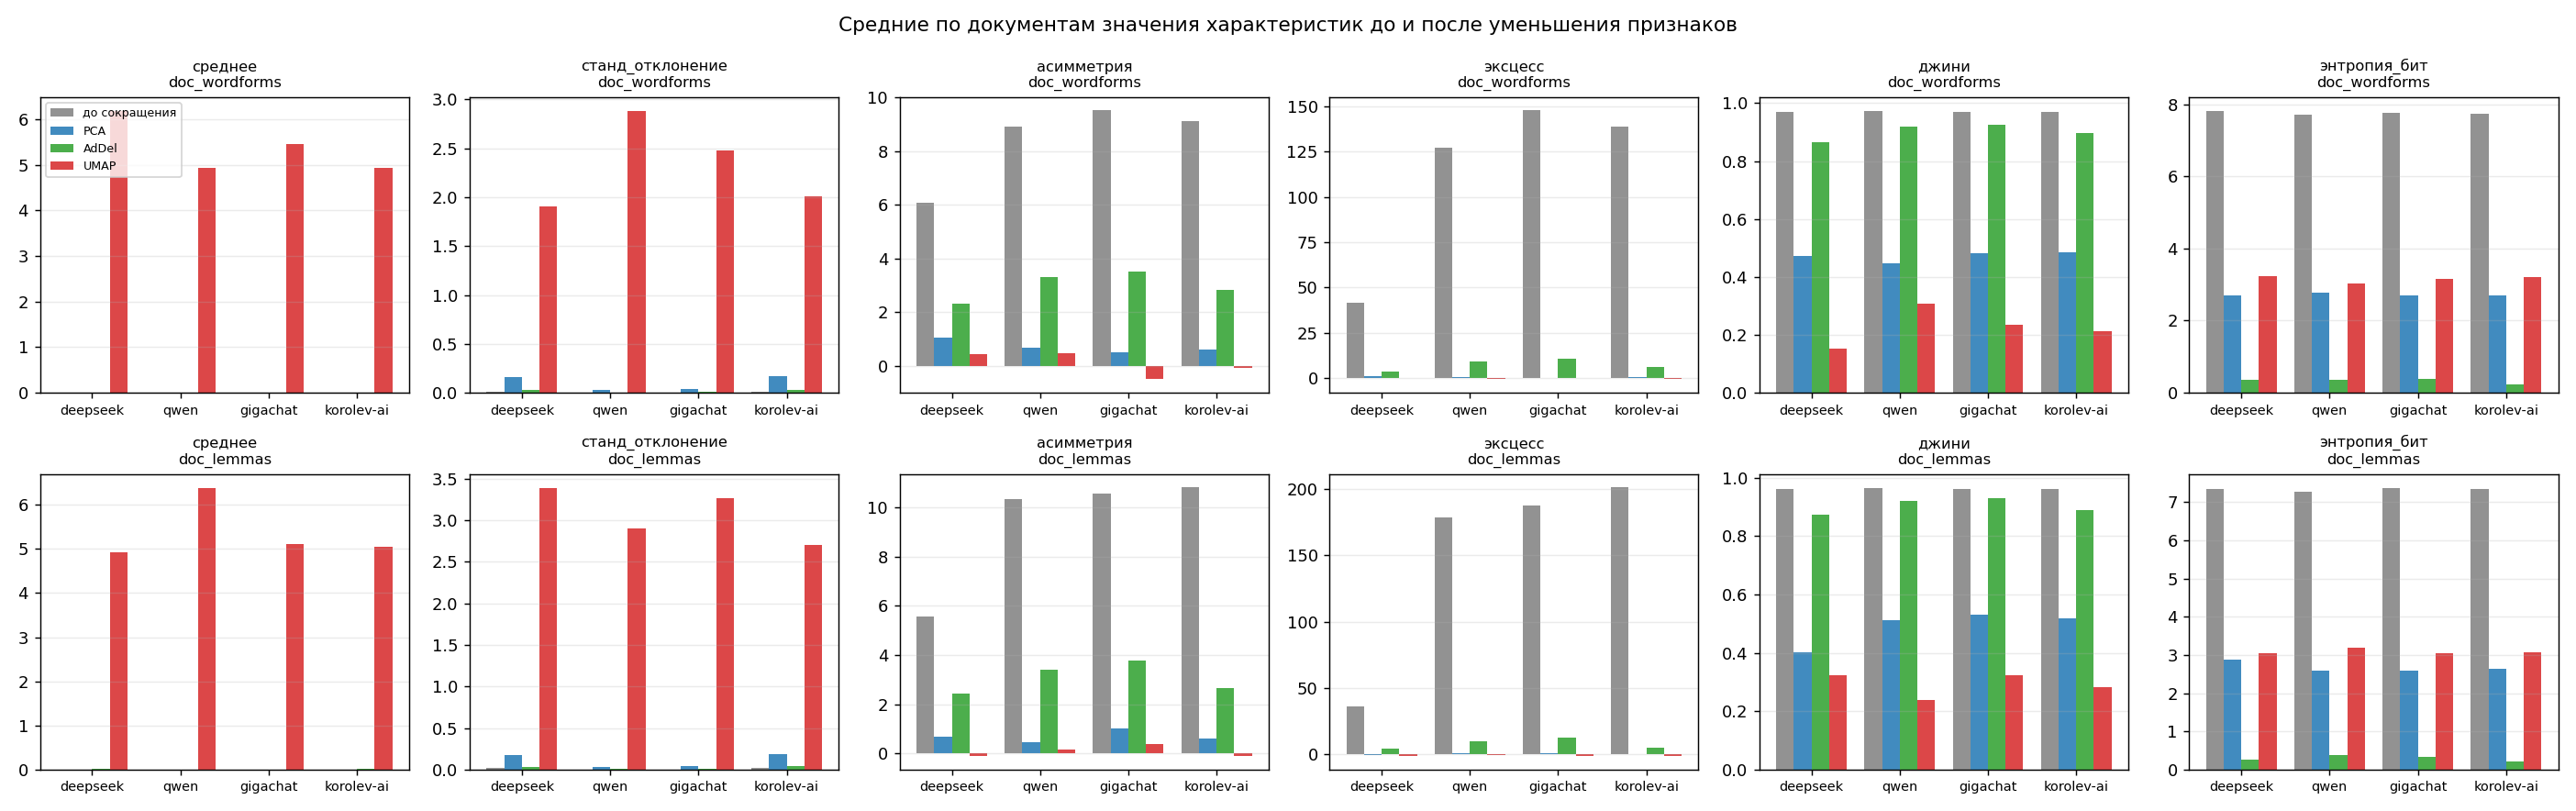

Source data for this figure (header and first rows):
нейросеть; тип_векторов; метод; n; среднее; медиана; мода; станд_отклонение; дисперсия; размах; IQR; асимметрия; эксцесс; пропуски_%; коэф_вариации; P05; P25; P75; P95; джини; кардинальность; уникальность; плотность; энтропия_бит
deepseek; doc_wordforms; original; 6767; 0,00218875; 0; 0; 0,0119525; 0,000142867; 0,152806; 0; 6,08646; 41,6287; 0; 5,62276; 0; 0; 0; 0,00448478; 0,968957; 49,38; 0,00729718; 0,0365893; 7,80478
deepseek; doc_wordforms; pca; 10; -2,22045e-18; -0,0279184; -0,202283; 0,15983; 0,0278449; 0,551094; 0,11815; 1,04025; 1,10648; 0; 2,48568; -0,16718; -0,081017; 0,0371332; 0,248946; 0,473086; 10; 1; 1; 2,70127
deepseek; doc_wordforms; addel; 10; 0,00976615; 0; 0; 0,0254946; 0,00085901; 0,0754467; 0,00310193; 2,29955; 3,65395; 0; 2,80414; 0; 0; 0,00310193; 0,0496312; 0,866232; 2,1; 0,21; 0,12; 0,354201
deepseek; doc_wordforms; umap; 10; 6,17476; 6,39457; 2,99135; 1,91019; 4,72282; 7,00885; 1,84379; 0,437517; 0,300321; 0; 0,307644; 3,66477; 5,08112; 6,92491; 8,78619; 0,152692; 10; 1; 1; 3,24081
deepseek; doc_lemmas; original; 3767; 0,00332497; 0; 0; 0,015942; 0,000254162; 0,186441; 0; 5,56136; 36,1872; 0; 4,93588; 0; 0; 0; 0,0146571; 0,960432; 53,8; 0,0142819; 0,0487868; 7,35177
deepseek; doc_lemmas; pca; 10; 3,44169e-17; -0,0252832; -0,219235; 0,174666; 0,0316938; 0,557956; 0,19103; 0,685353; -0,0718781; 0; 3,37509; -0,195528; -0,112708; 0,0783214; 0,265401; 0,401386; 10; 1; 1; 2,88006
deepseek; doc_lemmas; addel; 10; 0,0114668; 0; 0; 0,0308676; 0,0014185; 0,0942162; 0,00461349; 2,42307; 4,22784; 0; 2,91158; 0; 0; 0,00461349; 0,0580102; 0,874108; 2,1; 0,21; 0,11; 0,261256
deepseek; doc_lemmas; umap; 10; 4,91764; 5,11697; -0,375394; 3,38828; 12,0263; 10,6155; 4,55862; -0,10249; -0,832219; 0; 0,751782; 0,23746; 2,66472; 7,22334; 9,31332; 0,323241; 10; 1; 1; 3,03795
qwen; doc_wordforms; original; 6791; 0,000350425; 0; 0; 0,00216549; 4,87157e-06; 0,0499022; 0; 8,90122; 127,006; 0; 6,17575; 0; 0; 0; 0,00048165; 0,972313; 53,08; 0,00781623; 0,0373995; 7,69899
qwen; doc_wordforms; pca; 10; -2,22045e-18; -0,00559029; -0,0349927; 0,0261985; 0,00117941; 0,0897032; 0,0207678; 0,661568; 0,415538; 0; -5,90041; -0,028061; -0,0128403; 0,00792748; 0,0406806; 0,446448; 10; 1; 1; 2,78117
qwen; doc_wordforms; addel; 16; 0,00136893; 0; 0; 0,00487036; 3,62193e-05; 0,0188668; 3,8105e-05; 3,28757; 9,31225; 0; 3,59096; 0; 0; 3,8105e-05; 0,00638027; 0,918036; 2,2; 0,1375; 0,07875; 0,361019
qwen; doc_wordforms; umap; 10; 4,93475; 4,73304; 0,944017; 2,88049; 8,58932; 9,20434; 3,48617; 0,45; -0,15516; 0; 0,620923; 1,48161; 3,1558; 6,64198; 8,85648; 0,307847; 10; 1; 1; 3,01913
qwen; doc_lemmas; original; 3841; 0,000486268; 0; 0; 0,00278544; 8,17104e-06; 0,0652419; 0; 10,3171; 178,725; 0; 5,71322; 0; 0; 0; 0,00173376; 0,964851; 66,9; 0,0174173; 0,0543608; 7,27639
qwen; doc_lemmas; pca; 10; -2,77556e-19; -0,00247271; -0,043185; 0,0312769; 0,00133375; 0,107255; 0,0243993; 0,455715; 1,14807; 0; -3,34539; -0,0349858; -0,0160713; 0,00832797; 0,0461281; 0,511885; 10; 1; 1; 2,59542
qwen; doc_lemmas; addel; 17; 0,00198018; 0; 0; 0,00701428; 0,000108337; 0,0279415; 0; 3,38636; 10,0344; 0; 3,67657; 0; 0; 0; 0,00920829; 0,92084; 2,18; 0,128235; 0,0741176; 0,38963
qwen; doc_lemmas; umap; 10; 6,37927; 6,29151; 2,18391; 2,90221; 8,76277; 9,10725; 3,74278; 0,147292; -0,717477; 0; 0,453774; 2,7148; 4,37054; 8,11332; 10,4113; 0,239657; 10; 1; 1; 3,17912
gigachat; doc_wordforms; original; 6824; 0,000452008; 0; 0; 0,0027657; 7,85512e-06; 0,0670736; 0; 9,51667; 147,67; 0; 6,11684; 0; 0; 0; 0,000747048; 0,970985; 55,64; 0,00815358; 0,0376084; 7,75356
gigachat; doc_wordforms; pca; 10; 4,78784e-18; -0,00491539; -0,0493931; 0,0353286; 0,00185044; 0,120906; 0,0266739; 0,485058; 0,255848; 0; 3,59316; -0,0404444; -0,0167195; 0,00995434; 0,0539366; 0,482892; 10; 1; 1; 2,70697
gigachat; doc_wordforms; addel; 18; 0,00176032; 0; 0; 0,00667889; 6,83755e-05; 0,027469; 0; 3,50301; 10,8646; 0; 3,78846; 0; 0; 0; 0,00672971; 0,925235; 2,18; 0,121111; 0,0711111; 0,379653
gigachat; doc_wordforms; umap; 10; 5,44612; 5,74029; 0,519044; 2,47585; 6,14214; 8,84608; 1,86571; -0,509859; 0,0816866; 0; 0,455367; 1,59775; 4,71021; 6,57592; 8,56392; 0,233229; 10; 1; 1; 3,1494
gigachat; doc_lemmas; original; 3875; 0,000691558; 0; 0; 0,0038561; 1,53136e-05; 0,0910511; 0; 10,5678; 187,09; 0; 5,57055; 0; 0; 0; 0,00305866; 0,962393; 71,48; 0,0184465; 0,0548284; 7,36568
gigachat; doc_lemmas; pca; 10; 7,63278e-19; -0,005849; -0,0532127; 0,0431879; 0,00241222; 0,148878; 0,0294512; 0,997907; 1,11484; 0; 2,18909; -0,0455084; -0,0211834; 0,00826781; 0,0667406; 0,531429; 10; 1; 1; 2,58199
gigachat; doc_lemmas; addel; 20; 0,00193808; 0; 0; 0,00776033; 0,000136584; 0,033866; 0,00015693; 3,7791; 13,002; 0; 4,06751; 0; 0; 0,00015693; 0,00427384; 0,92992; 2,12; 0,106; 0,064; 0,3427
gigachat; doc_lemmas; umap; 10; 5,10068; 4,59758; 1,2484; 3,2668; 11,4401; 9,16629; 5,13342; 0,381678; -1,2261; 0; 0,667868; 1,48395; 2,38817; 7,52158; 9,68045; 0,323853; 10; 1; 1; 3,03338
korolev-ai; doc_wordforms; original; 6877; 0,00200187; 0; 0; 0,0118875; 0,000141316; 0,279766; 0; 9,12998; 138,566; 0; 6,1073; 0; 0; 0; 0,00390014; 0,971144; 49,92; 0,00725898; 0,0366119; 7,74396
korolev-ai; doc_wordforms; pca; 10; 1,11022e-17; -0,0192568; -0,24714; 0,168692; 0,0304063; 0,593034; 0,13469; 0,616648; 0,558116; 0; -474,277; -0,197988; -0,0823032; 0,0523868; 0,251694; 0,48478; 10; 1; 1; 2,69653
korolev-ai; doc_wordforms; addel; 12; 0,00991221; 0; 0; 0,0294089; 0,00163644; 0,098731; 0,00259729; 2,80771; 6,2161; 0; 3,23171; 0; 0; 0,00259729; 0,0516419; 0,89668; 2,12; 0,176667; 0,0966667; 0,234492
korolev-ai; doc_wordforms; umap; 10; 4,92864; 5,015; 1,48848; 2,00969; 4,24336; 6,68652; 2,1425; -0,0689149; -0,565239; 0; 0,409749; 2,15716; 3,80777; 5,95026; 7,71166; 0,212967; 10; 1; 1; 3,19414
korolev-ai; doc_lemmas; original; 3931; 0,00285904; 0; 0; 0,0156862; 0,000246065; 0,379215; 0; 10,8061; 201,012; 0; 5,63466; 0; 0; 0; 0,0134435; 0,963002; 66,26; 0,0168558; 0,0528466; 7,34833
korolev-ai; doc_lemmas; pca; 10; -5,96745e-18; -0,00771537; -0,259492; 0,189744; 0,0374298; 0,628401; 0,169153; 0,601274; 0,17876; 0; -7,28088; -0,228522; -0,103529; 0,0656243; 0,280266; 0,519134; 10; 1; 1; 2,62634
korolev-ai; doc_lemmas; addel; 11; 0,0152657; 0,000501211; 0; 0,0479074; 0,00476288; 0,157517; 0,00142575; 2,66998; 5,47376; 0; 3,12477; 0; 0; 0,00142575; 0,0820346; 0,887998; 1,98; 0,18; 0,0981818; 0,203425
korolev-ai; doc_lemmas; umap; 10; 5,03893; 5,17665; 1,07729; 2,70039; 8,33292; 8,07025; 3,69636; -0,114116; -0,917524; 0; 0,585523; 1,42361; 3,1995; 6,89586; 8,55479; 0,281013; 10; 1; 1; 3,07748
